Dataset: pic (GitHub, RobinWenqian/Inceptionv3-pytorch-image-classification). Classes: bush, car, grass, ground.

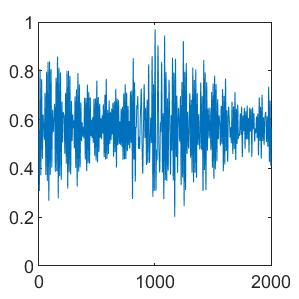
Label: bush

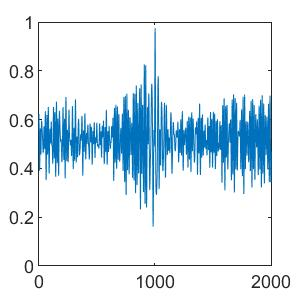
Label: ground

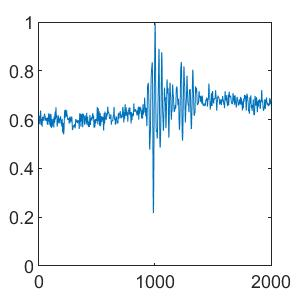
Label: car

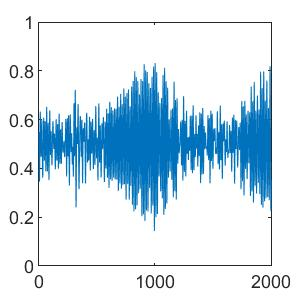
Label: bush

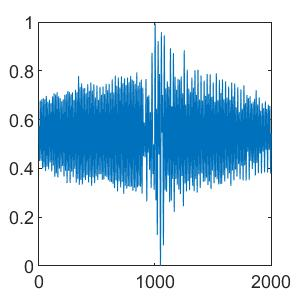
Label: grass

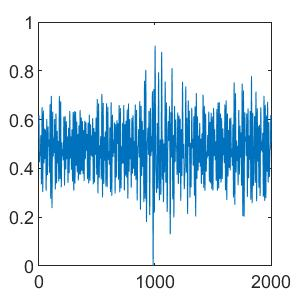
Label: grass
